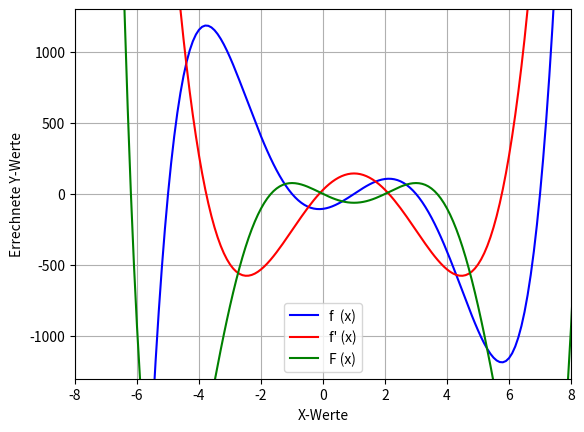

This chart was generated by the following Python code:
import numpy as np
import matplotlib.pyplot as plt

# plot polynomial function

def f(x):
    return x**5 - 5*x**4 - 30*x**3 + 110*x**2 + 29*x - 105

def fDiff(x):
    return 5*x**4 - 20*x**3 - 90*x**2 + 220*x + 29

def F(x):
    return (1/6)*x**6 - x**5 - (7.5)*x**4 + (110/3)*x**3 + (29/2)*x**2 - 105*x + 0

x_interval = np.arange(-10.0, 10.0, 0.1)

plt.plot(x_interval, f(x_interval), color = 'blue', label='f  (x)')
plt.plot(x_interval, fDiff(x_interval), color = 'red', label='f\' (x)')
plt.plot(x_interval, F(x_interval), color = 'green', label='F (x)')
plt.ylim(-1300, 1300)
plt.xlim(-8, 8)
plt.grid(which = 'both')
plt.xlabel("X-Werte")
plt.ylabel("Errechnete Y-Werte")
plt.legend()
plt.show()